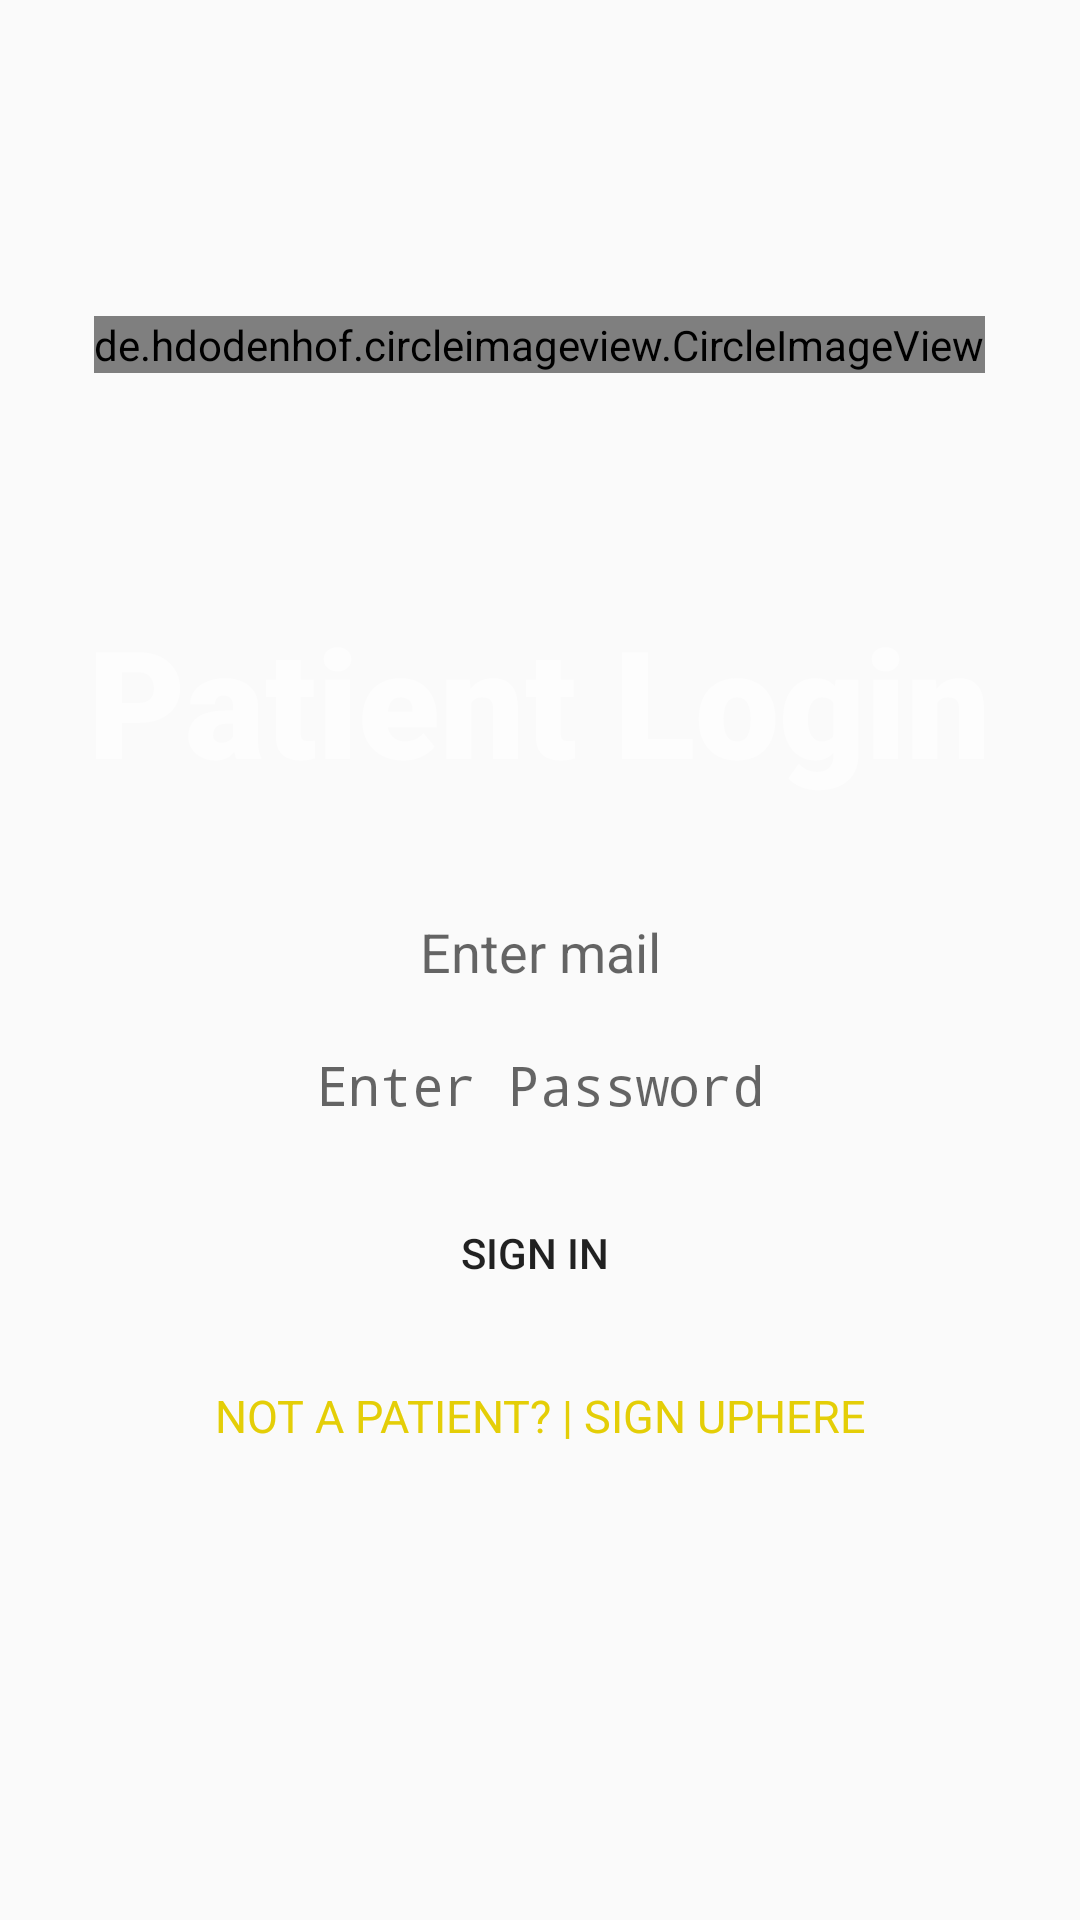

Here is an Android app screen rendered from its layout file. Give the layout XML and the strings, colors and styles it references.
<!-- AndroidManifest.xml: application theme AppTheme -->
<!-- res/layout/fragment_patient.xml -->
<?xml version="1.0" encoding="utf-8"?>

<LinearLayout xmlns:android="http://schemas.android.com/apk/res/android"
    xmlns:app="http://schemas.android.com/apk/res-auto"
    xmlns:tools="http://schemas.android.com/tools"
    android:layout_width="match_parent"
    android:layout_height="match_parent"
    android:background="@drawable/background"
    android:orientation="vertical"
    android:weightSum="8"
    android:padding="10dp"
    tools:context=".MainActivity">

    <LinearLayout
        android:layout_marginTop="40dp"
        android:gravity="center"
        android:layout_weight="2"
        android:layout_width="match_parent"
        android:layout_height="0dp">

        <de.hdodenhof.circleimageview.CircleImageView
            android:layout_gravity="center"
            android:layout_width="wrap_content"
            android:layout_height="wrap_content"
            android:src="@drawable/patientlogo">

        </de.hdodenhof.circleimageview.CircleImageView>

    </LinearLayout>

    <LinearLayout
        android:layout_marginTop="20dp"
        android:gravity="center"
        android:layout_weight="1"
        android:layout_width="match_parent"
        android:layout_height="0dp">

        <TextView
            android:layout_width="wrap_content"
            android:layout_height="wrap_content"
            android:layout_gravity="center"
            android:fontFamily="sans-serif-black"
            android:text="Patient Login"
            android:textColor="#FDFDFD"
            android:textSize="50dp">

        </TextView>
    </LinearLayout>



    <LinearLayout
        android:layout_marginTop="40dp"
        android:orientation="vertical"
        android:layout_weight="5"
        android:layout_width="match_parent"
        android:layout_height="0dp">

        <EditText
            android:id="@+id/SignINEmail"
            android:layout_width="fill_parent"
            android:layout_height="wrap_content"
            android:layout_below="@+id/textView"
            android:layout_centerHorizontal="true"
            android:background="@drawable/search_bg"
            android:ems="10"
            android:gravity="center"
            android:hint="Enter mail"
            android:inputType="textEmailAddress"
            android:textColor="#151515" />

        <EditText
            android:id="@+id/SignInPassword"
            android:layout_width="fill_parent"
            android:layout_height="wrap_content"
            android:layout_below="@+id/editEmail"
            android:layout_centerHorizontal="true"
            android:layout_marginTop="20dp"
            android:background="@drawable/search_bg"
            android:ems="10"
            android:gravity="center"
            android:hint="Enter Password"
            android:inputType="textPassword"
            android:textColor="#000" />

        <Button
            android:id="@+id/SignInBtn"
            android:layout_width="fill_parent"
            android:layout_height="wrap_content"
            android:layout_below="@+id/editPassword"
            android:layout_marginTop="20dp"
            android:background="@drawable/search_bg"
            android:text="Sign In " />

        <TextView
            android:id="@+id/SignUpTxtview"
            android:layout_width="fill_parent"
            android:layout_height="wrap_content"
            android:layout_below="@+id/buttonLogin"
            android:layout_marginTop="20dp"
            android:gravity="center"
            android:text="NOT A PATIENT? | SIGN UPHERE"
            android:textColor="#E4CE07"
            android:textSize="15dp" />

    </LinearLayout>




</LinearLayout>
<!-- resources referenced by this layout -->
<resources>
  <!-- drawable patientlogo: png bitmap (drawable-v24, 7880 bytes) -->
  <style name="AppTheme" parent="Theme.AppCompat.Light.DarkActionBar">
          
          <item name="windowNoTitle">true</item>
          <item name="windowActionBar">false</item>
          <item name="colorPrimary">#5A68B5</item>
          <item name="colorPrimaryDark">#354D77</item>
          <item name="colorAccent">@color/colorAccent</item>
  
  
      </style>
  <color name="colorAccent">#03DAC5</color>
</resources>
